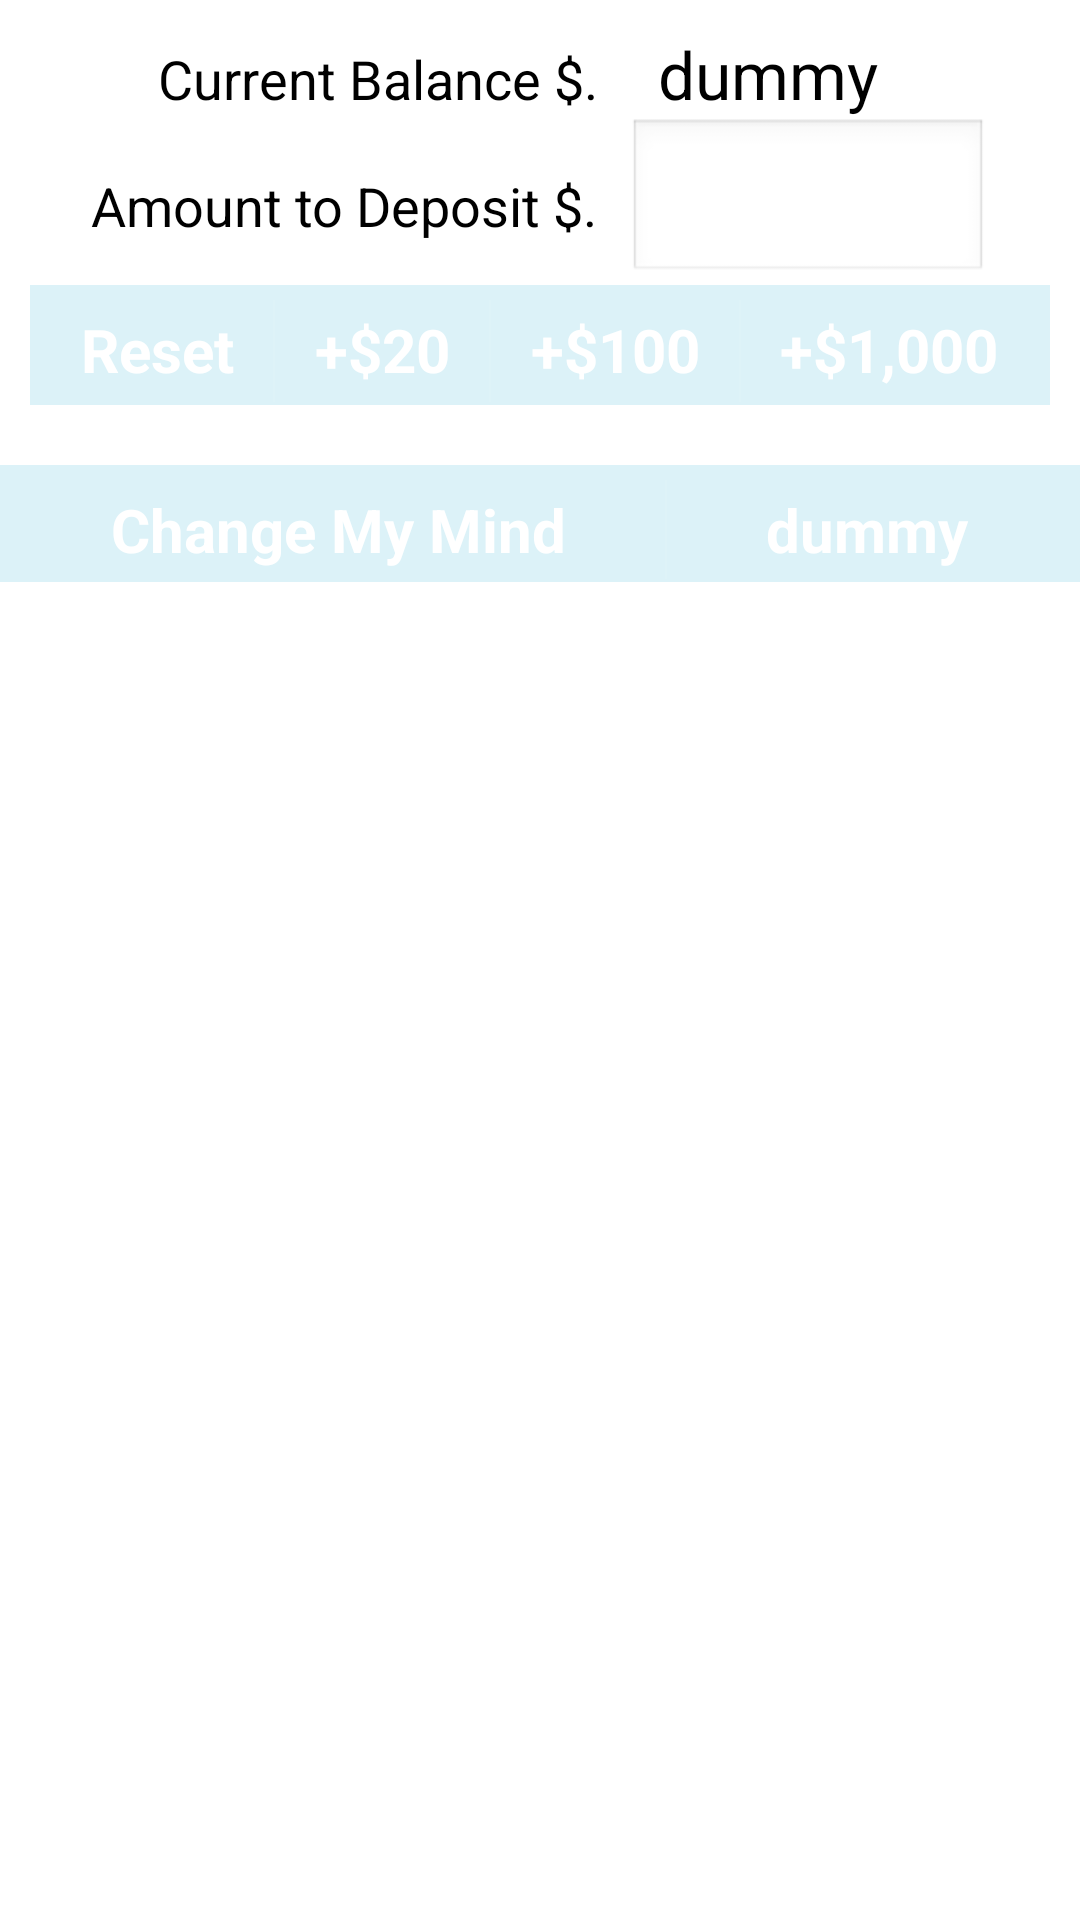

Produce the Android XML layout that renders to this screen, including the resource entries it uses.
<!-- AndroidManifest.xml: application theme AppTheme -->
<!-- res/layout/dialog_deposit_withdraw.xml -->
<?xml version="1.0" encoding="utf-8"?>
<LinearLayout xmlns:android="http://schemas.android.com/apk/res/android"
    android:layout_width="match_parent"
    android:layout_height="match_parent"
    android:orientation="vertical" >

	<RelativeLayout
    	android:layout_marginLeft="10dp"
    	android:layout_marginRight="10dp"
    	android:layout_marginTop="10dp"
		android:layout_gravity="center"
		android:layout_width="wrap_content"
		android:layout_height="wrap_content" >
        <TextView
        	android:id="@+id/textViewBalance"
            android:layout_width="wrap_content"
            android:layout_height="wrap_content"
            android:layout_alignBaseline="@+id/textViewSaving"
            android:text="@string/balance"
            android:layout_alignRight="@+id/textViewQuantity"
            android:textAppearance="?android:attr/textAppearanceMedium" />
        <TextView
            android:id="@+id/textViewSaving"
            android:layout_width="wrap_content"
            android:layout_height="wrap_content"
            android:layout_alignLeft="@+id/editTextQuantity"
            android:layout_marginLeft="10dp"
            android:text="@string/dummy_string"
            android:textAppearance="?android:attr/textAppearanceLarge" />
        <TextView
        	android:id="@+id/textViewQuantity"
            android:layout_width="wrap_content"
            android:layout_height="wrap_content"
            android:layout_alignBaseline="@+id/editTextQuantity"
            android:layout_below="@+id/textViewBalance"
            android:text="@string/amount_deposit"
            android:textAppearance="?android:attr/textAppearanceMedium" />
        <EditText
            android:id="@+id/editTextQuantity"
            android:layout_width="120dp"
            android:layout_height="wrap_content"
            android:layout_below="@+id/textViewSaving"
            android:layout_toRightOf="@+id/textViewQuantity"
            android:layout_marginLeft="10dp"
            android:ems="10"
            android:inputType="number"
            android:textSize="28sp" />
	</RelativeLayout>
    <LinearLayout
		android:id="@+id/buttonBarQuantity"
	    style="?android:attr/buttonBarStyle"
	    android:divider="?android:attr/dividerVertical"
	    android:showDividers="middle"
    	android:layout_marginLeft="10dp"
    	android:layout_marginRight="10dp"
	    android:layout_marginBottom="20dp"
	    android:background="@drawable/bg_babyblue"
	    android:layout_width="match_parent"
	    android:layout_height="40dp" >   
	    <Button
	        style="?android:attr/buttonBarButtonStyle"
	        android:id="@+id/buttonReset"
	        android:layout_width="wrap_content"
	        android:layout_height="wrap_content"
	        android:layout_weight="1"
	        android:text="@string/buttonReset" />
	    <Button
	        style="?android:attr/buttonBarButtonStyle"
	        android:id="@+id/buttonAdd20"
	        android:layout_width="wrap_content"
	        android:layout_height="wrap_content"
	        android:layout_weight="1"
	        android:text="@string/add_20usd" />
	    <Button
	        style="?android:attr/buttonBarButtonStyle"
	        android:id="@+id/buttonAdd100"
	        android:layout_width="wrap_content"
	        android:layout_height="wrap_content"
	        android:layout_weight="1"
	        android:text="@string/add_100usd" />
	    <Button
	         style="?android:attr/buttonBarButtonStyle"
	         android:id="@+id/buttonAdd1000"
	         android:layout_width="wrap_content"
	         android:layout_height="wrap_content"
	         android:layout_weight="1"
 	         android:text="@string/add_1000usd" />
	</LinearLayout>
         
    <LinearLayout
         style="?android:attr/buttonBarStyle"
         android:divider="?android:attr/dividerVertical"
         android:showDividers="middle"
         android:background="@drawable/bg_babyblue"
         android:layout_width="match_parent"
         android:layout_height="wrap_content" >   
         <Button
              style="?android:attr/buttonBarButtonStyle"
              android:id="@+id/buttonCancel"
              android:layout_width="wrap_content"
              android:layout_height="wrap_content"
              android:layout_weight="1"
              android:text="@string/change_my_mind" />
         <Button
              style="?android:attr/buttonBarButtonStyle"
              android:id="@+id/buttonOK"
              android:layout_width="wrap_content"
              android:layout_height="wrap_content"
              android:layout_weight="1"
              android:text="@string/dummy_string" />
     </LinearLayout>
 </LinearLayout>
<!-- resources referenced by this layout -->
<resources>
  <!-- drawable bg_babyblue: png bitmap (drawable-xxhdpi, 139 bytes) -->
  <string name="add_1000usd">+$1,000</string>
  <string name="add_100usd">+$100</string>
  <string name="add_20usd">+$20</string>
  <string name="amount_deposit">Amount to Deposit $.</string>
  <string name="balance">Current Balance $.</string>
  <string name="buttonReset">Reset</string>
  <string name="change_my_mind">Change My Mind</string>
  <string name="dummy_string">dummy</string>
  <style name="AppTheme" parent="AppBaseTheme">
          
          <item name="android:buttonStyle">@style/button_style_default</item>
      </style>
  <style name="AppBaseTheme" parent="android:Theme.Light">
          
      </style>
  <style name="button_style_default">
  	    <item name="android:layout_width">fill_parent</item>
  	    <item name="android:layout_height">wrap_content</item>
  	    <item name="android:textColor">#ffffff</item>
  	    <item name="android:gravity">center</item>
  	    <item name="android:layout_margin">3dp</item>
  	    <item name="android:textSize">20sp</item>
  	    <item name="android:textStyle">bold</item>
  	    <item name="android:background">@drawable/blue_button</item>
    	</style>
</resources>
